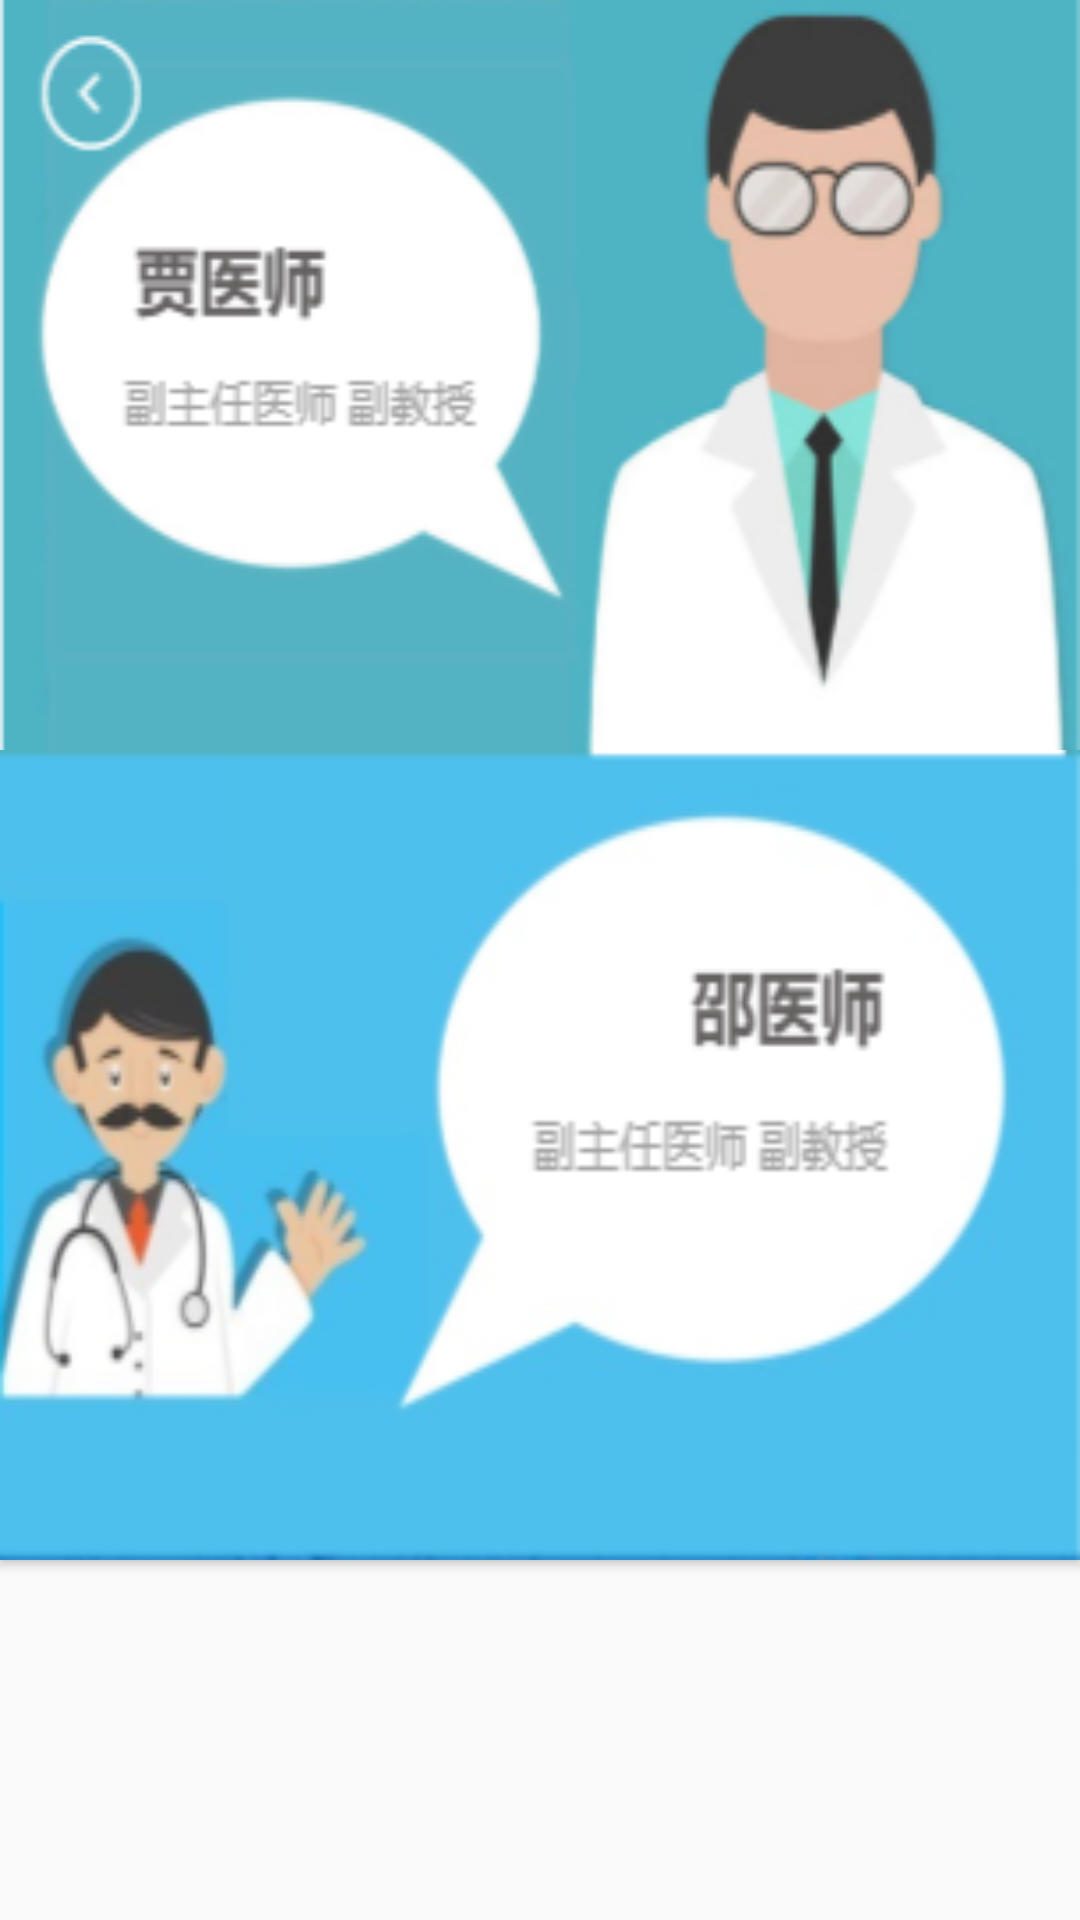

The Android layout XML behind this screen, and the referenced resources:
<!-- AndroidManifest.xml: application theme AppTheme -->
<!-- res/layout/fragment4.xml -->
<?xml version="1.0" encoding="utf-8"?>
<RelativeLayout xmlns:android="http://schemas.android.com/apk/res/android"
    android:layout_width="match_parent"
    android:layout_height="match_parent">

    <Button
        android:id="@+id/button3_1"
        android:layout_width="420dp"
        android:layout_height="250dp"
        android:layout_gravity="center_horizontal"
        android:background="@drawable/doctor_1"
        android:textAlignment="center" />
    <Button
        android:id="@+id/button3_2"
        android:layout_width="420dp"
        android:layout_height="270dp"
        android:layout_alignParentTop="true"
        android:layout_marginTop="250dp"
        android:background="@drawable/doctor_2" />
</RelativeLayout>
<!-- resources referenced by this layout -->
<resources>
  <!-- drawable doctor_1: png bitmap (drawable, 33917 bytes) -->
  <!-- drawable doctor_2: png bitmap (drawable, 33192 bytes) -->
  <style name="AppTheme" parent="Theme.AppCompat.Light.DarkActionBar">
          
          <item name="colorPrimary">#D2B48C</item>
          <item name="colorPrimaryDark">#ae955b</item>
          <item name="colorAccent">@color/colorAccent</item>
      </style>
  <!-- not gathered from this repository: default colours our renderer supplied (Android Studio template values) -->
  <color name="colorAccent">#FF03DAC5</color>
</resources>
